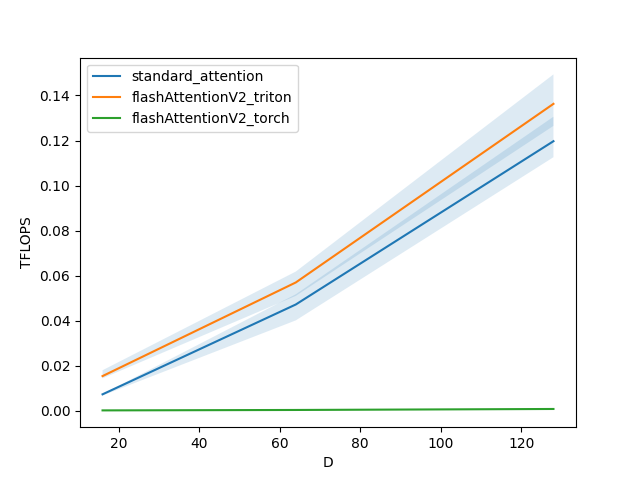

Data behind this chart, as committed beside it:
D, standard_attention, flashAttentionV2_triton, flashAttentionV2_torch
16, 0.007206, 0.01531, 0.000068
64, 0.04713, 0.05692, 0.000256
128, 0.1197, 0.1363, 0.000697
